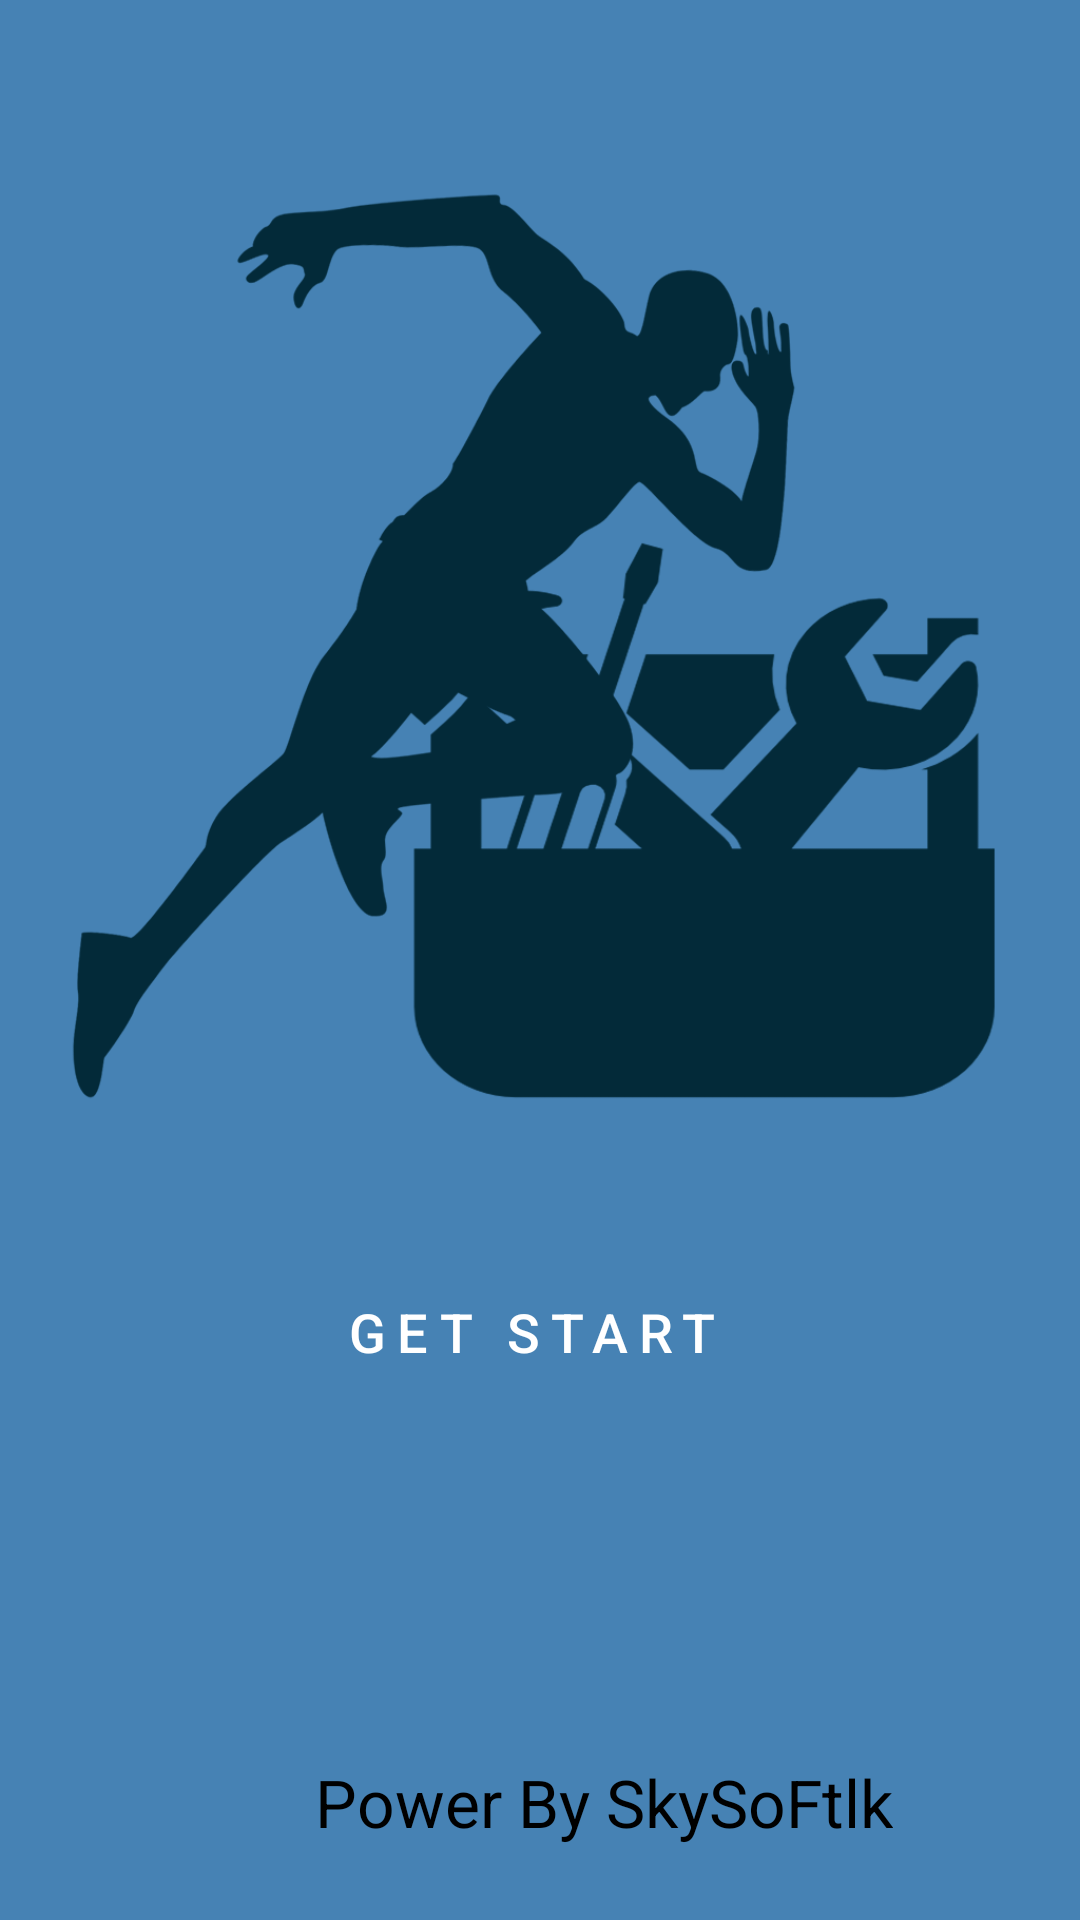

This screen was rendered from an Android layout file. Write that file and the resources it references.
<!-- AndroidManifest.xml: application theme AppTheme -->
<!-- res/layout/activity_main.xml -->
<?xml version="1.0" encoding="utf-8"?>
<RelativeLayout xmlns:android="http://schemas.android.com/apk/res/android"
    xmlns:app="http://schemas.android.com/apk/res-auto"
    xmlns:tools="http://schemas.android.com/tools"
    android:layout_width="match_parent"
    android:layout_height="match_parent"
    android:gravity="center"
    tools:context=".MainActivity"
    android:background="#4682b4"

    >


    <ImageView
        android:id="@+id/s"
        android:layout_width="363dp"
        android:layout_height="415dp"
        android:layout_alignParentTop="true"

        android:layout_centerHorizontal="true"

        android:layout_marginTop="19dp"
        android:contentDescription="TODO"
        android:src="@drawable/k1"
        app:layout_constraintEnd_toEndOf="parent"
        app:layout_constraintStart_toStartOf="parent"
        tools:ignore="MissingConstraints"
        tools:layout_editor_absoluteY="36dp" />

    <TextView
        android:id="@+id/log"

        android:layout_width="wrap_content"
        android:layout_height="40dp"
        android:layout_alignParentStart="true"


        android:layout_alignParentLeft="true"
        android:layout_alignParentBottom="true"
        android:layout_centerHorizontal="true"
        android:layout_marginStart="105dp"
        android:layout_marginLeft="105dp"
        android:layout_marginBottom="14dp"
        android:text="Power By SkySoFtlk"
        android:textColor="#000000"
        android:textSize="22dp" />

    <Button
        android:id="@+id/b1"

        android:layout_width="358dp"
        android:layout_height="wrap_content"

        android:layout_alignParentEnd="true"

        android:layout_alignParentRight="true"
        android:layout_alignParentBottom="true"
        android:layout_centerHorizontal="true"
        android:layout_marginTop="-20dp"
        android:layout_marginEnd="27dp"
        android:layout_marginRight="27dp"
        android:layout_marginBottom="172dp"
        android:background="@drawable/bbutton"
        android:gravity="center"
        android:letterSpacing="0.2"
        android:paddingLeft="22dp"
        android:text="Get Start"
        android:textAlignment="center"
        android:textColor="#Fff"
        android:textSize="18dp"
        app:layout_constraintEnd_toEndOf="parent"
        tools:ignore="MissingConstraints"
        tools:layout_editor_absoluteY="506dp" />


</RelativeLayout>
<!-- resources referenced by this layout -->
<resources>
  <!-- drawable k1: png bitmap (drawable, 46306 bytes) -->
  <style name="AppTheme" parent="Theme.AppCompat.Light.NoActionBar">
          
          <item name="colorPrimary">@color/colorPrimary</item>
          <item name="colorPrimaryDark">@color/colorPrimaryDark</item>
          <item name="colorAccent">@color/colorAccent</item>
  
  
  
  
  
  
  
      </style>
  <color name="colorPrimary">#4682b4</color>
  <color name="colorPrimaryDark">#4682b4</color>
  <color name="colorAccent">#D81B60</color>
</resources>
